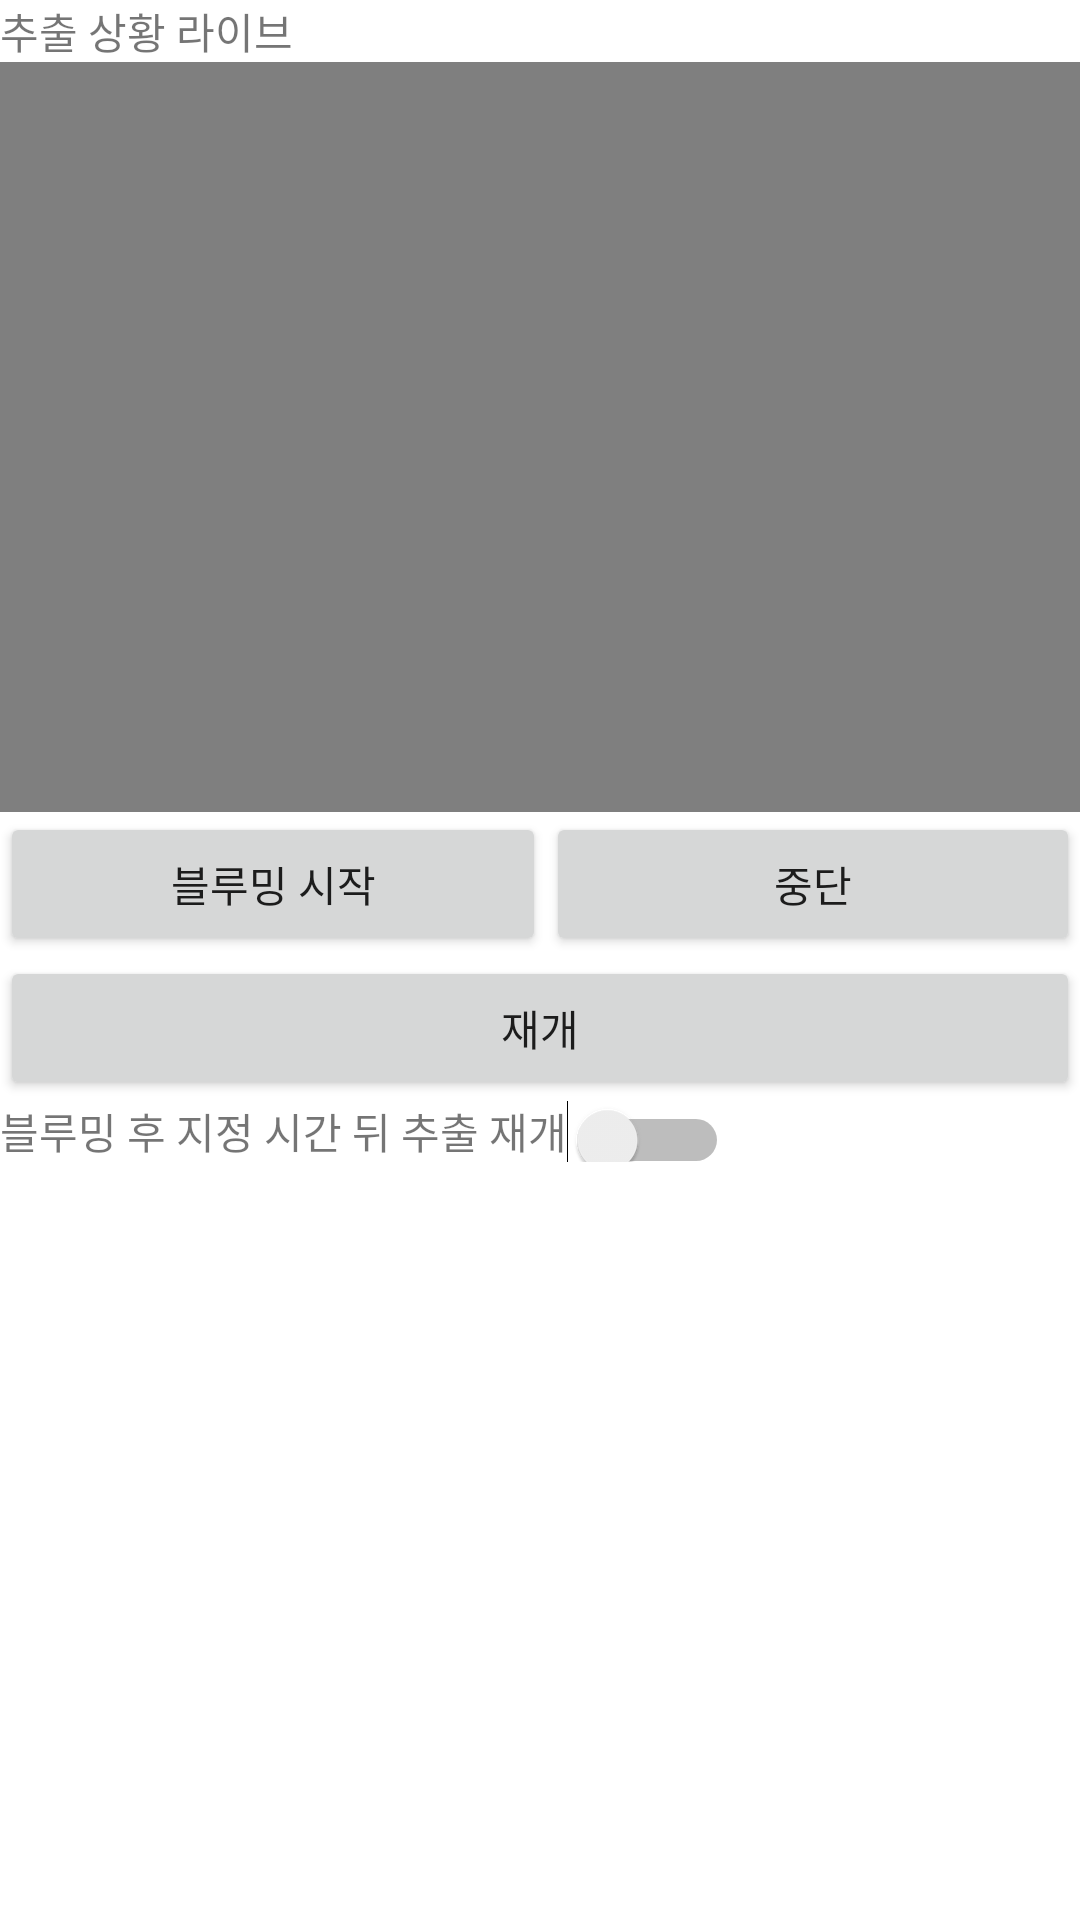

The Android layout XML behind this screen, and the referenced resources:
<!-- AndroidManifest.xml: application theme Theme.HOsPrivateProject -->
<!-- res/layout/fragment_extraction_extraction.xml -->
<?xml version="1.0" encoding="utf-8"?>
<RelativeLayout xmlns:android="http://schemas.android.com/apk/res/android"
    android:layout_width="match_parent"
    android:layout_height="wrap_content">

    <LinearLayout
        android:id="@+id/Frg_Extraction_Extraction_Video"
        android:layout_width="match_parent"
        android:layout_height="wrap_content"
        android:orientation="vertical">

        <TextView
            android:layout_width="match_parent"
            android:layout_height="wrap_content"
            android:text="추출 상황 라이브"/>

        <VideoView
            android:layout_width="match_parent"
            android:layout_height="250dp"/>

    </LinearLayout>

    <LinearLayout
        android:id="@+id/Frg_Extraction_Extraction_Button"
        android:layout_below="@+id/Frg_Extraction_Extraction_Video"
        android:layout_width="match_parent"
        android:layout_height="wrap_content"
        android:weightSum="2"
        android:orientation="horizontal">

        <Button
            android:layout_width="wrap_content"
            android:layout_height="wrap_content"
            android:layout_weight="1"
            android:layout_gravity="left"
            android:text="블루밍 시작"/>

        <Button
            android:layout_width="wrap_content"
            android:layout_height="match_parent"
            android:layout_weight="1"
            android:layout_gravity="right"
            android:text="중단"/>

    </LinearLayout>

    <LinearLayout
        android:id="@+id/Frg_Extraction_Extraction_HorBtn"
        android:layout_width="match_parent"
        android:layout_height="wrap_content"
        android:layout_below="@+id/Frg_Extraction_Extraction_Button"
        android:orientation="vertical">

        <Button
            android:layout_width="match_parent"
            android:layout_height="wrap_content"
            android:text="재개" />

    </LinearLayout>

    <LinearLayout
        android:id="@+id/Frg_Extraction_Extraction_Toggle"
        android:layout_below="@id/Frg_Extraction_Extraction_HorBtn"
        android:layout_width="match_parent"
        android:layout_height="wrap_content"
        android:orientation="horizontal">

        <TextView
            android:layout_width="wrap_content"
            android:layout_height="wrap_content"
            android:text="블루밍 후 지정 시간 뒤 추출 재개"/>

        <Switch
            android:layout_width="wrap_content"
            android:layout_height="match_parent"
            android:layout_gravity="right" />
    </LinearLayout>
</RelativeLayout>
<!-- resources referenced by this layout -->
<resources>
  <style name="Theme.HOsPrivateProject" parent="Theme.MaterialComponents.DayNight.DarkActionBar">
          
          <item name="colorPrimary">@color/purple_500</item>
          <item name="colorPrimaryVariant">@color/purple_700</item>
          <item name="colorOnPrimary">@color/white</item>
          
          <item name="colorSecondary">@color/teal_200</item>
          <item name="colorSecondaryVariant">@color/teal_700</item>
          <item name="colorOnSecondary">@color/black</item>
          
          <item name="android:statusBarColor" tools:targetApi="l">?attr/colorPrimaryVariant</item>
          
          <item name="android:windowFullscreen">true</item>
          <item name="windowNoTitle">true</item>
      </style>
  <!-- not gathered from this repository: default colours our renderer supplied (Android Studio template values) -->
  <color name="purple_500">#FF6200EE</color>
  <color name="purple_700">#FF3700B3</color>
  <color name="teal_200">#FF03DAC5</color>
  <color name="teal_700">#FF018786</color>
  <color name="black">#FF000000</color>
  <color name="white">#FFFFFFFF</color>
</resources>
